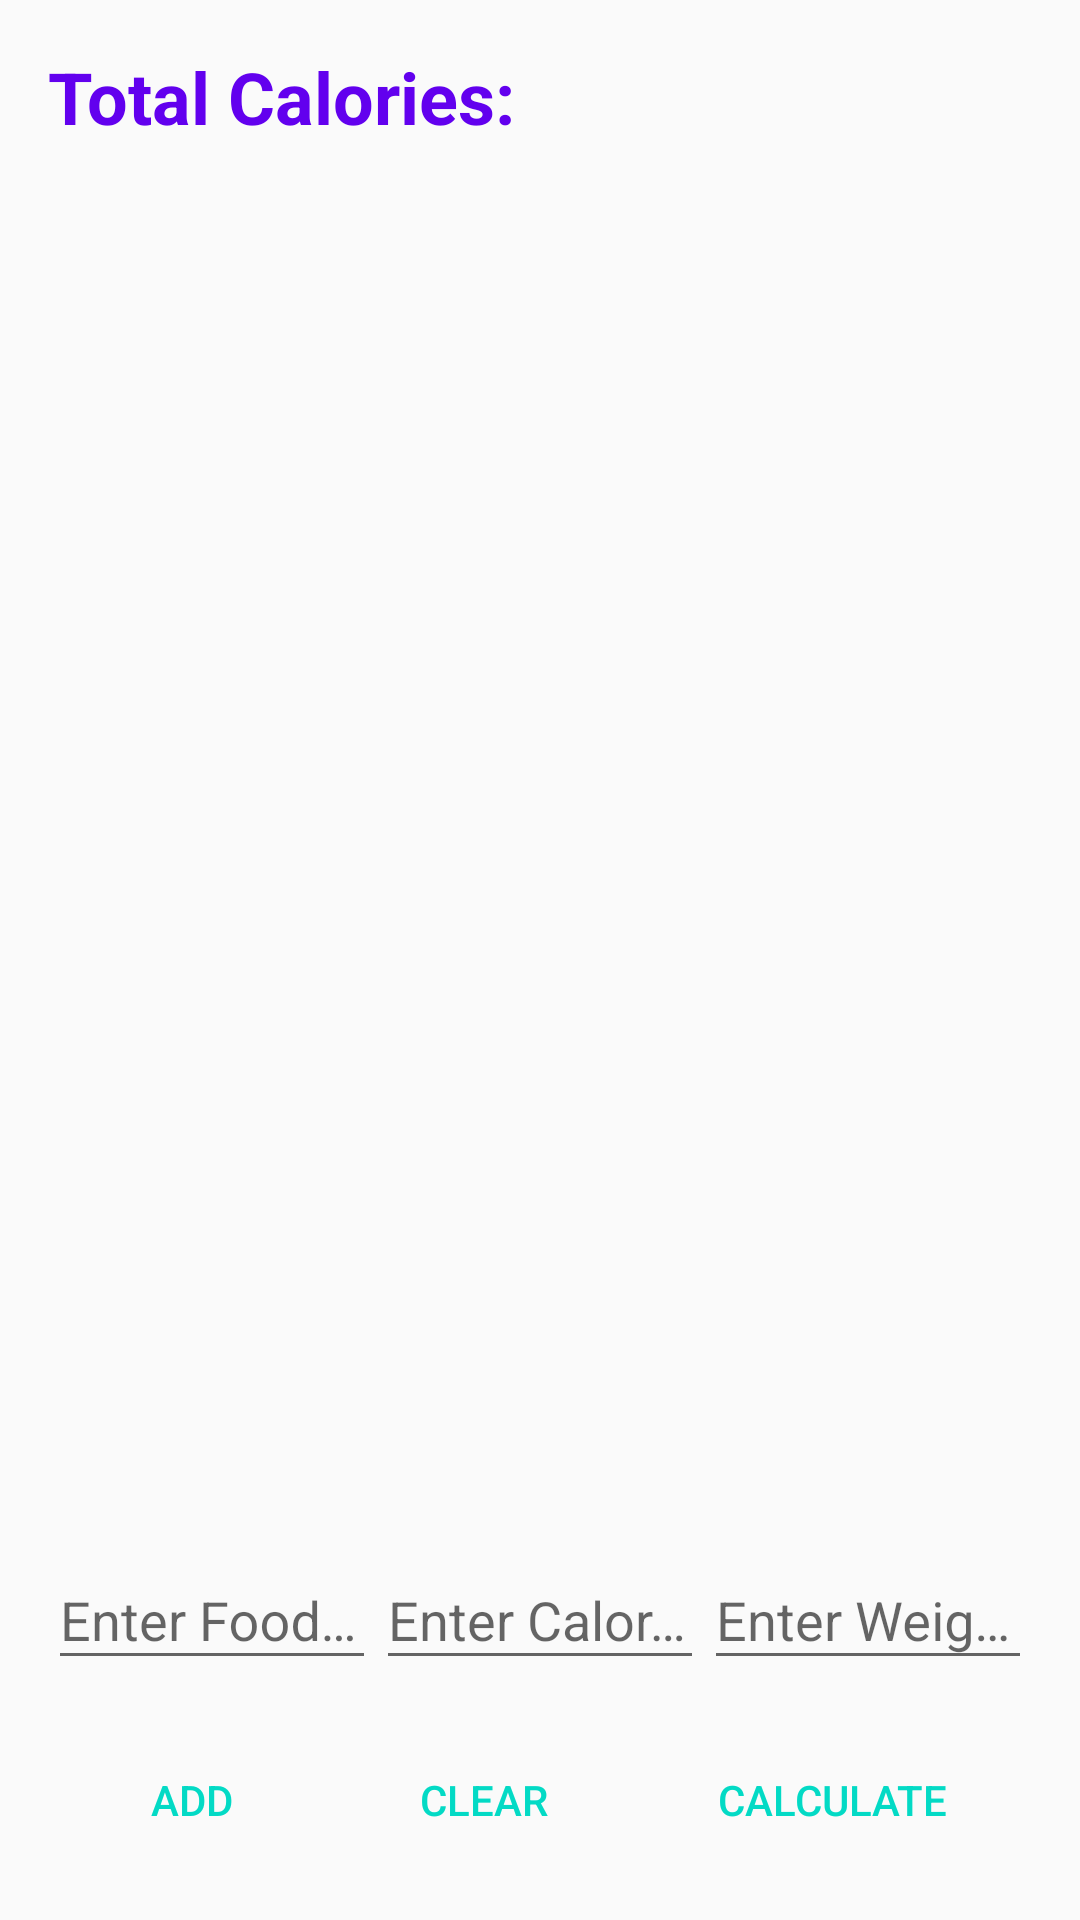

This screen was rendered from an Android layout file. Write that file and the resources it references.
<!-- AndroidManifest.xml: application theme AppTheme -->
<!-- res/layout/activity_calculator.xml -->
<?xml version="1.0" encoding="utf-8"?>
<LinearLayout xmlns:android="http://schemas.android.com/apk/res/android"
              xmlns:app="http://schemas.android.com/apk/res-auto"
              android:layout_width="match_parent"
              android:layout_height="match_parent"
              android:orientation="vertical"
              android:padding="16dp"
              android:baselineAligned="false">

    <TextView
            android:id="@+id/total_calories_textview"
            android:layout_width="match_parent"
            android:layout_height="wrap_content"
            android:text="@string/total_calories"
            android:textColor="@color/colorPrimary"
            android:textSize="24sp"
            android:textStyle="bold" />

    <ListView
            android:id="@+id/list_view"
            android:layout_width="match_parent"
            android:layout_height="0dp"
            android:layout_marginTop="16dp"
            android:layout_weight="1" />

    <LinearLayout
            android:layout_width="match_parent"
            android:layout_height="wrap_content"
            android:orientation="horizontal"
            android:layout_marginTop="16dp"
            android:baselineAligned="false">

        <com.google.android.material.textfield.TextInputLayout
                android:id="@+id/food_name_layout"
                android:layout_width="0dp"
                android:layout_height="wrap_content"
                android:layout_weight="1"
                app:hintTextAppearance="@style/TextAppearance.App.TextInputLayout">

            <EditText
                    android:id="@+id/food_name_edittext"
                    android:layout_width="match_parent"
                    android:layout_height="wrap_content"
                    android:hint="@string/food_name_hint"
                    android:inputType="text"
                    android:autofillHints="foodName" />
        </com.google.android.material.textfield.TextInputLayout>

        <com.google.android.material.textfield.TextInputLayout
                android:id="@+id/food_calories_layout"
                android:layout_width="0dp"
                android:layout_height="wrap_content"
                android:layout_weight="1"
                app:hintTextAppearance="@style/TextAppearance.App.TextInputLayout">

            <EditText
                    android:id="@+id/food_calories_edittext"
                    android:layout_width="match_parent"
                    android:layout_height="wrap_content"
                    android:hint="@string/food_calories_hint"
                    android:inputType="numberDecimal"
                    android:autofillHints="foodCalories" />
        </com.google.android.material.textfield.TextInputLayout>

        <com.google.android.material.textfield.TextInputLayout
                android:id="@+id/food_weight_layout"
                android:layout_width="0dp"
                android:layout_height="wrap_content"
                android:layout_weight="1"
                app:hintTextAppearance="@style/TextAppearance.App.TextInputLayout">

            <EditText
                    android:id="@+id/food_weight_edittext"
                    android:layout_width="match_parent"
                    android:layout_height="wrap_content"
                    android:hint="@string/food_weight_hint"
                    android:inputType="numberDecimal"
                    android:autofillHints="foodWeight" />
        </com.google.android.material.textfield.TextInputLayout>
    </LinearLayout>

    <LinearLayout
            android:layout_width="match_parent"
            android:layout_height="wrap_content"
            android:orientation="horizontal"
            android:layout_marginTop="16dp"
            style="?android:attr/buttonBarStyle">

        <Button
                android:id="@+id/add_button"
                android:layout_width="wrap_content"
                android:layout_height="wrap_content"
                android:layout_weight="1"
                android:text="@string/add_button_text"
                style="?android:attr/buttonBarButtonStyle" />

        <Button
                android:id="@+id/clear_button"
                android:layout_width="wrap_content"
                android:layout_height="wrap_content"
                android:layout_weight="1"
                android:text="@string/clear_button_text"
                style="?android:attr/buttonBarButtonStyle" />

        <Button
                android:id="@+id/calculate_button"
                android:layout_width="wrap_content"
                android:layout_height="wrap_content"
                android:layout_weight="1"
                android:text="@string/calculate_button_text"
                style="?android:attr/buttonBarButtonStyle" />

    </LinearLayout>

</LinearLayout>
<!-- resources referenced by this layout -->
<resources>
  <color name="colorPrimary">#6200EE</color>
  <string name="add_button_text">Add</string>
  <string name="calculate_button_text">Calculate</string>
  <string name="clear_button_text">Clear</string>
  <string name="food_calories_hint">Enter Calories per 100g</string>
  <string name="food_name_hint">Enter Food Name</string>
  <string name="food_weight_hint">Enter Weight in Grams</string>
  <string name="total_calories">Total Calories:</string>
  <style name="TextAppearance.App.TextInputLayout" parent="TextAppearance.MaterialComponents.Caption">
          <item name="android:textColor">@color/myTextColor</item>
          <item name="android:textSize">12sp</item>
      </style>
  <style name="AppTheme" parent="Theme.AppCompat.DayNight.NoActionBar">
          <item name="colorPrimary">@color/colorPrimary</item>
          <item name="colorPrimaryDark">@color/colorPrimaryDark</item>
          <item name="colorAccent">@color/colorAccent</item>
      </style>
  <color name="myTextColor">#FFFFFF</color>
  <color name="colorPrimaryDark">#3700B3</color>
  <color name="colorAccent">#03DAC5</color>
</resources>
